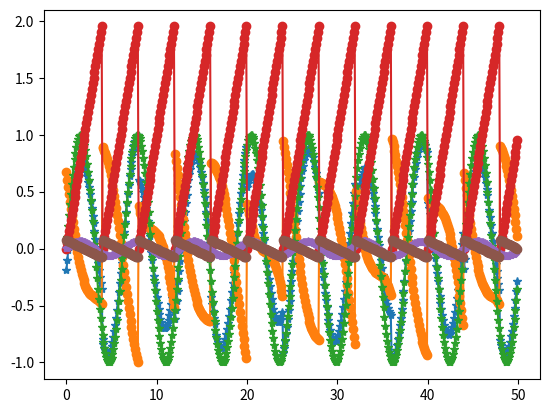

Generate this figure with matplotlib:
#!/ usr/bin/env python3
import math
import random
import matplotlib.pyplot as plt
from numpy import *

n_components = 2

def f1(x, period = 4):
    return 0.5*(x- math.floor(x/ period )* period )

def create_data ():
    n = 500 # data number
    T = [0.1*xi for xi in range (0, n)] # data time
    S = array([[sin(xi) for xi in T], [f1(xi) for xi in T]],float32) # source
    A = array([[0.8, 0.2], [-0.3, -0.7]], float32) # mix matrix
    return T, S, dot(A, S)

def whiten (X):
    # 零均值
    X_mean = X.mean(axis =-1)
    X -= X_mean [:, newaxis ]
    # 白化
    A = dot(X, X.transpose ())
    D , E = linalg.eig(A)
    D2 = linalg.inv( array ([[D[0], 0.0], [0.0, D[1]]], float32 ))
    D2[0,0] = sqrt(D2[0,0]); D2[1,1] = sqrt (D2[1,1])
    V = dot(D2 , E.transpose ())
    return dot(V, X), V

def _logcosh (x, fun_args =None , alpha = 1):
    gx = tanh(alpha * x, x); g_x = gx ** 2
    g_x -= 1.; g_x *= - alpha
    return gx , g_x.mean( axis =-1)

def do_decorrelation (W):
    s, u = linalg.eigh(dot(W, W.T))
    return dot(dot(u * (1./sqrt(s)), u.T), W)

def do_fastica (X):
    n, m = X. shape ; p = float(m); g = _logcosh
    X *= sqrt(X.shape[1])
    # create w
    W = ones((n,n), float32 )
    for i in range(n):
        for j in range(i):
            W[i,j] = random.random()
    # compute W
    maxIter = 200
    for ii in range ( maxIter ):
        gwtx , g_wtx = g(dot(W, X))
        W1 = do_decorrelation ( dot(gwtx , X.T) / p - g_wtx [:,newaxis ] * W)
        lim = max ( abs (abs ( diag (dot (W1 , W.T))) - 1) )
        W = W1
        if lim < 0.0001:
            break
    return W

def show_data(T, S):
    plt.plot(T, [S[0,i] for i in range (S.shape[1])], marker ="*")
    plt.plot(T, [S[1,i] for i in range (S.shape[1])], marker ="o")
    plt.show()

def main():
    T, S, D = create_data()
    Dwhiten , K = whiten (D)
    W = do_fastica( Dwhiten )
    Sr = dot( dot(W, K), D)
    show_data(T, D)
    show_data(T, S)
    show_data(T, Sr)
    print(W)

if __name__ == "__main__":
    main()